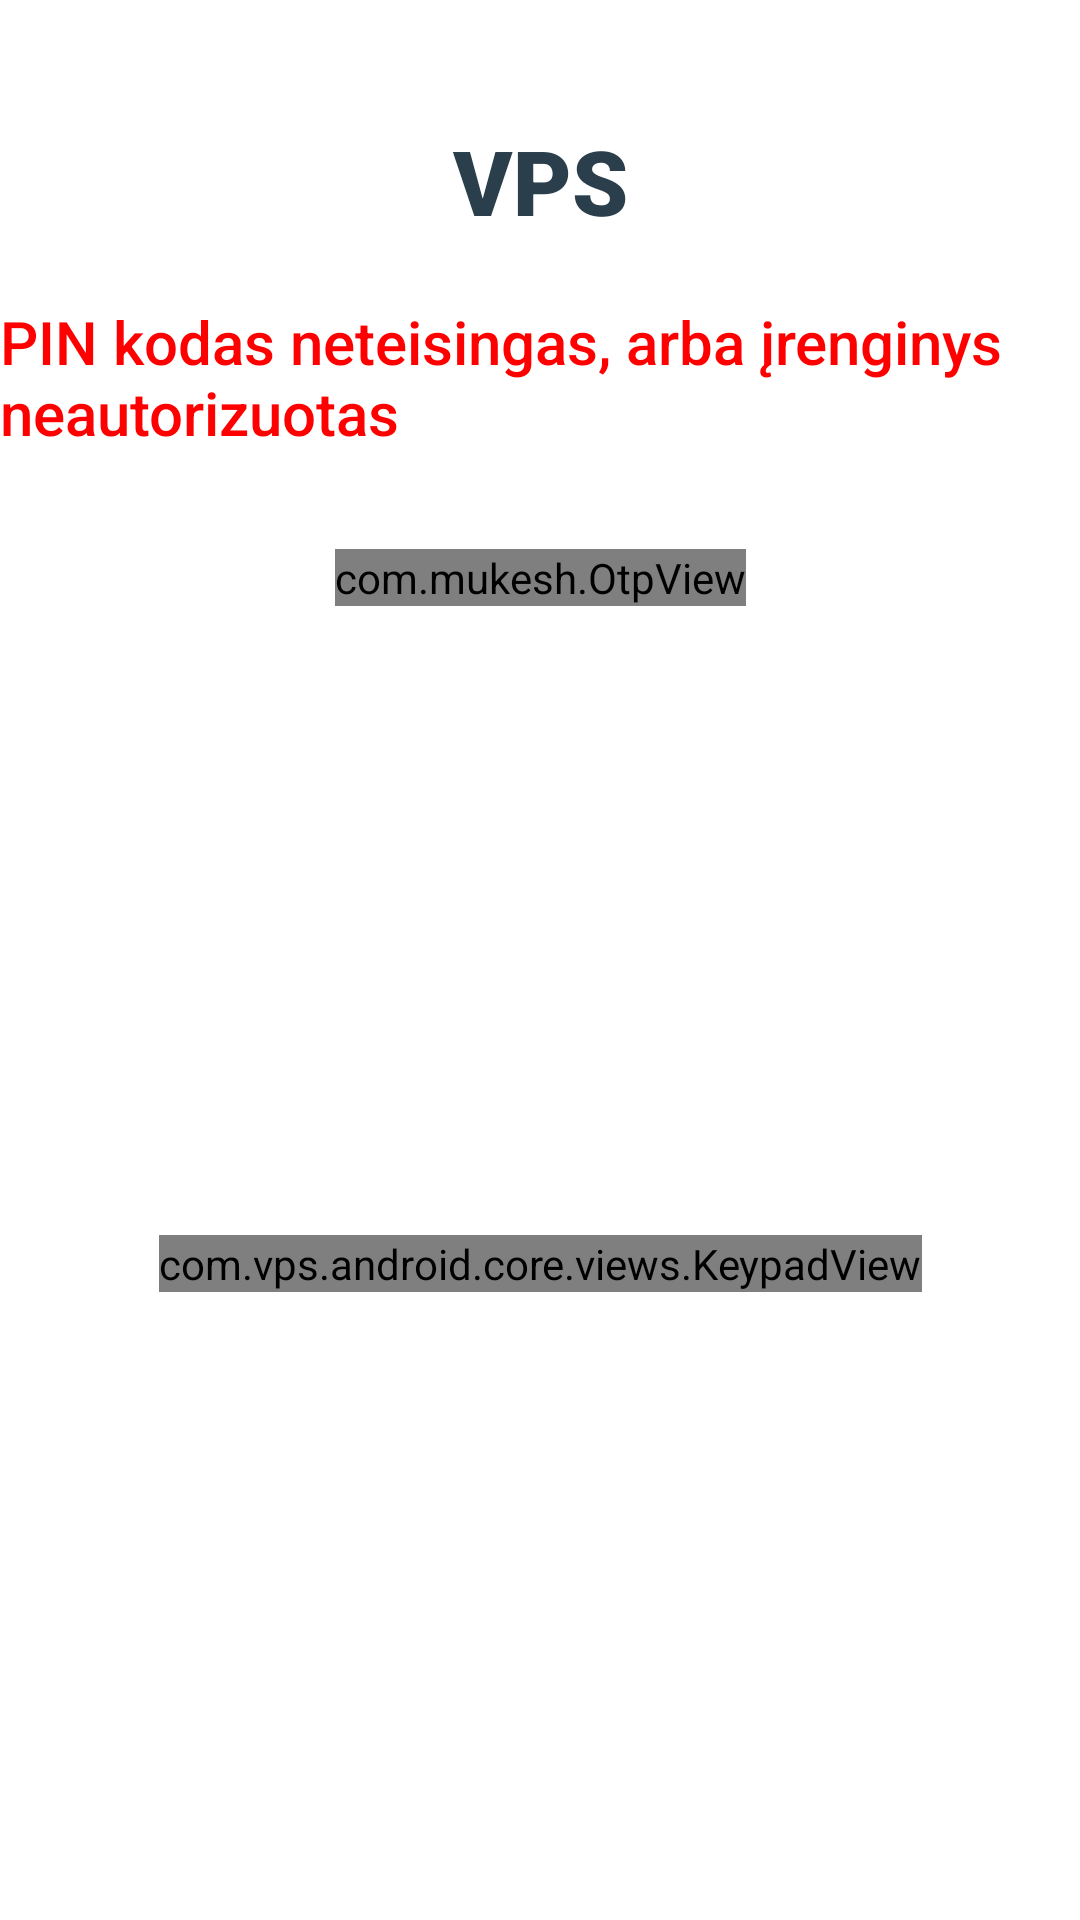

Android layout source for this screen:
<!-- AndroidManifest.xml: application theme Theme.VPS -->
<!-- res/layout/fragment_auth.xml -->
<?xml version="1.0" encoding="utf-8"?>
<androidx.constraintlayout.widget.ConstraintLayout xmlns:android="http://schemas.android.com/apk/res/android"
    xmlns:app="http://schemas.android.com/apk/res-auto"
    xmlns:tools="http://schemas.android.com/tools"
    android:layout_width="match_parent"
    android:layout_height="match_parent">

    <TextView
        android:id="@+id/android_id"
        android:layout_width="wrap_content"
        android:layout_height="wrap_content" />

    <TextView
        android:id="@+id/tv_logo"
        style="@style/AppLogoTextStyle"
        android:layout_width="wrap_content"
        android:layout_height="wrap_content"
        android:layout_marginTop="40dp"
        android:text="@string/logo_name"
        app:layout_constraintEnd_toEndOf="parent"
        app:layout_constraintStart_toStartOf="parent"
        app:layout_constraintTop_toTopOf="parent" />

    <TextView
        android:id="@+id/tv_error"
        style="@style/ErrorTextStyle"
        android:layout_width="wrap_content"
        android:layout_height="wrap_content"
        android:layout_marginTop="20dp"
        android:text="@string/auth_code_error"
        android:textSize="20sp"
        app:layout_constraintEnd_toEndOf="parent"
        app:layout_constraintStart_toStartOf="parent"
        app:layout_constraintTop_toBottomOf="@id/tv_logo" />

    <ProgressBar
        android:id="@+id/progress_bar"
        android:layout_width="wrap_content"
        android:layout_height="wrap_content"
        android:visibility="gone"
        app:layout_constraintBottom_toBottomOf="@id/tv_error"
        app:layout_constraintEnd_toEndOf="parent"
        app:layout_constraintStart_toStartOf="parent"
        app:layout_constraintTop_toTopOf="@id/tv_error"
        tools:visibility="visible" />

    <com.mukesh.OtpView
        android:id="@+id/otp_view"
        android:layout_width="wrap_content"
        android:layout_height="wrap_content"
        android:layout_marginTop="32dp"
        android:inputType="number"
        android:itemBackground="@color/white"
        android:textColor="@android:color/black"
        app:OtpItemCount="@integer/pin_length"
        app:OtpLineColor="@color/black"
        app:OtpViewType="line"
        app:layout_constraintEnd_toEndOf="parent"
        app:layout_constraintStart_toStartOf="parent"
        app:layout_constraintTop_toBottomOf="@id/tv_error"
        tools:text="1234" />

    <com.vps.android.core.views.KeypadView
        android:id="@+id/keypad"
        android:layout_width="wrap_content"
        android:layout_height="wrap_content"
        app:layout_constraintBottom_toBottomOf="parent"
        app:layout_constraintEnd_toEndOf="parent"
        app:layout_constraintStart_toStartOf="parent"
        app:layout_constraintTop_toBottomOf="@id/otp_view" />

</androidx.constraintlayout.widget.ConstraintLayout>
<!-- resources referenced by this layout -->
<resources>
  <color name="black">#FF000000</color>
  <color name="white">#FFFFFFFF</color>
  <integer name="pin_length">4</integer>
  <string name="auth_code_error">PIN kodas neteisingas, arba įrenginys neautorizuotas</string>
  <string name="logo_name">VPS</string>
  <style name="AppLogoTextStyle">
          <item name="android:textSize">30sp</item>
          <item name="android:textColor">@color/dark_blue</item>
          <item name="android:fontFamily">sans-serif-black</item>
      </style>
  <style name="ErrorTextStyle">
          <item name="android:textColor">@color/red</item>
          <item name="android:fontFamily">sans-serif-medium</item>
      </style>
  <style name="Theme.VPS" parent="Theme.MaterialComponents.DayNight.NoActionBar">
          
          <item name="colorPrimary">@color/purple_500</item>
          <item name="colorPrimaryVariant">@color/purple_700</item>
          <item name="colorOnPrimary">@color/white</item>
          
          <item name="colorSecondary">@color/teal_200</item>
          <item name="colorSecondaryVariant">@color/teal_700</item>
          <item name="colorOnSecondary">@color/black</item>
          
          <item name="android:statusBarColor" tools:targetApi="l">?attr/colorPrimaryVariant</item>
          
  
          <item name="otpViewStyle">@style/OtpViewStyle</item>
      </style>
  <color name="dark_blue">#2A3E4C</color>
  <color name="red">#FF0000</color>
  <color name="purple_500">#FF6200EE</color>
  <color name="purple_700">#FF3700B3</color>
  <color name="teal_200">#FF03DAC5</color>
  <color name="teal_700">#FF018786</color>
  <style name="OtpViewStyle" parent="@style/OtpWidget.OtpView">
          <item name="android:textSize">30sp</item>
          <item name="android:textColor">@color/dark_blue</item>
          <item name="android:fontFamily">sans-serif-medium</item>
      </style>
</resources>
